The GitHub repository AmanK1203/Parkinsons-disease contains a labelled image folder "Parkinsons-disease-prediction-using-CNN-main" with 2 categories: healthy, Parkinsons. Examples follow, each with its label.

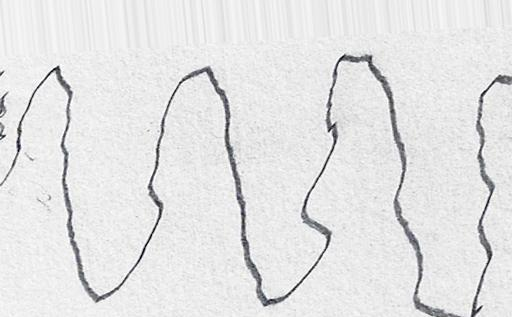
Label: Parkinsons

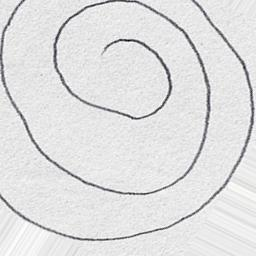
Label: healthy

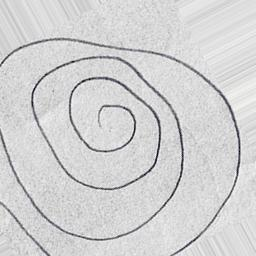
Label: Parkinsons

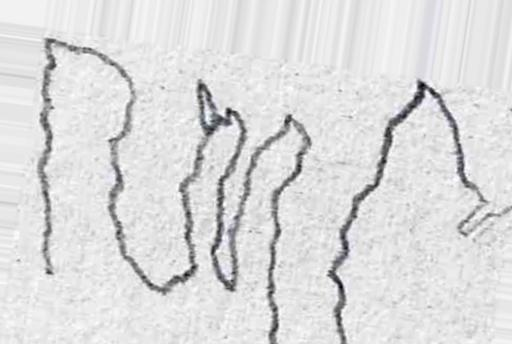
Label: Parkinsons

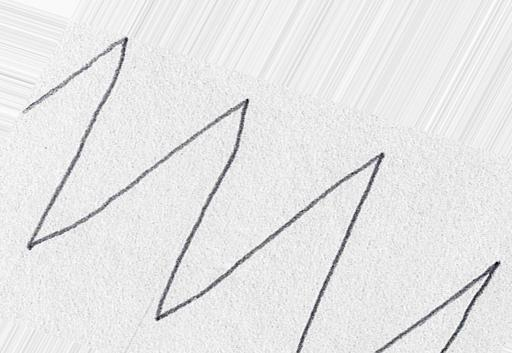
Label: healthy

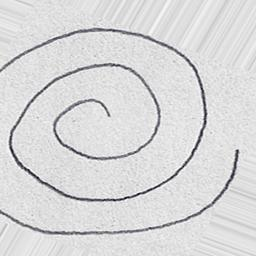
Label: healthy
